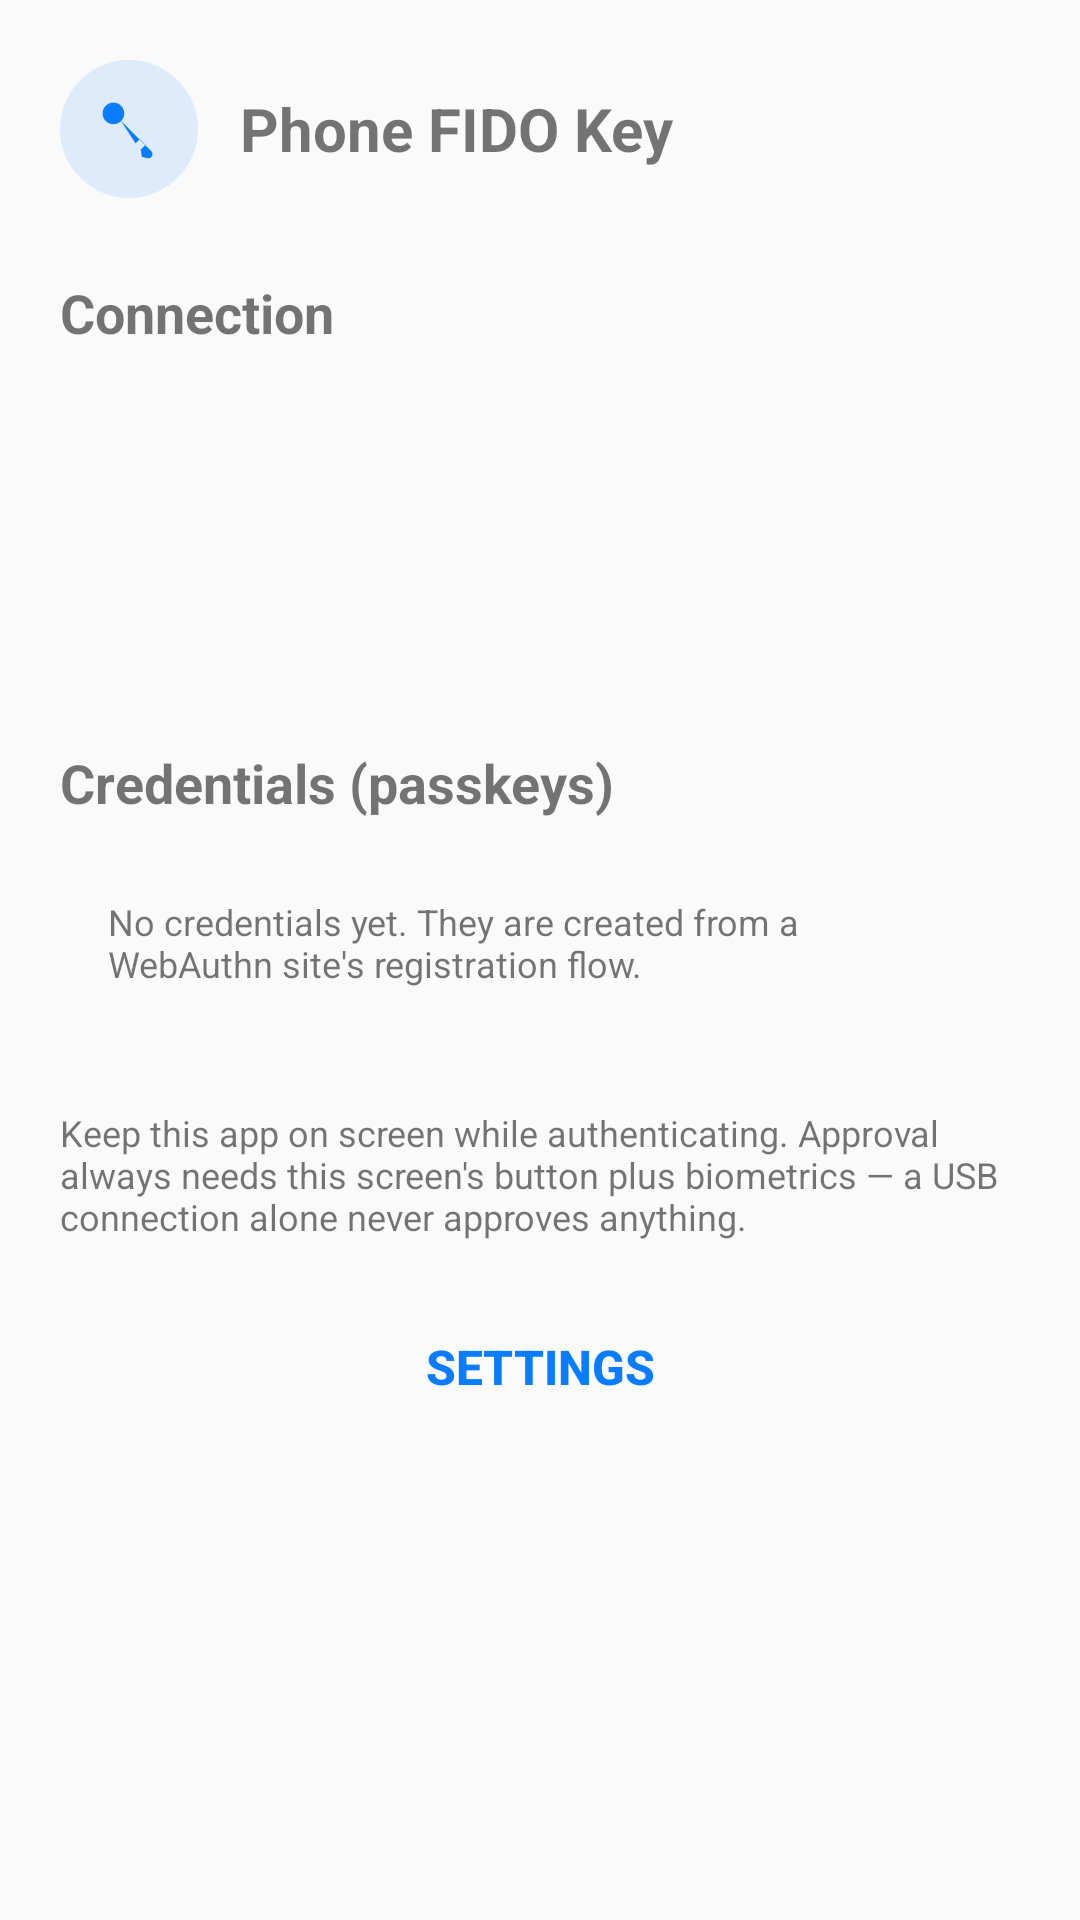

The Android layout XML behind this screen, and the referenced resources:
<!-- AndroidManifest.xml: application theme Theme.PhoneFido -->
<!-- res/layout/activity_main.xml -->
<?xml version="1.0" encoding="utf-8"?>
<FrameLayout xmlns:android="http://schemas.android.com/apk/res/android"
    android:id="@+id/rootMain"
    android:layout_width="match_parent"
    android:layout_height="match_parent">

    <ScrollView
        android:layout_width="match_parent"
        android:layout_height="match_parent">

        <LinearLayout
            android:layout_width="match_parent"
            android:layout_height="wrap_content"
            android:orientation="vertical"
            android:padding="20dp">

            
            <LinearLayout
                android:layout_width="match_parent"
                android:layout_height="wrap_content"
                android:gravity="center_vertical"
                android:orientation="horizontal">

                <ImageView
                    android:layout_width="46dp"
                    android:layout_height="46dp"
                    android:background="@drawable/bg_medallion"
                    android:contentDescription="@null"
                    android:padding="11dp"
                    android:src="@drawable/ic_key" />

                <LinearLayout
                    android:layout_width="wrap_content"
                    android:layout_height="wrap_content"
                    android:layout_marginStart="14dp"
                    android:orientation="vertical">

                    <TextView
                        android:layout_width="wrap_content"
                        android:layout_height="wrap_content"
                        android:text="@string/app_name"
                        android:textSize="20sp"
                        android:textStyle="bold" />
                </LinearLayout>
            </LinearLayout>

            
            <TextView
                android:layout_width="wrap_content"
                android:layout_height="wrap_content"
                android:layout_marginTop="26dp"
                android:text="@string/status_title"
                android:textSize="18sp"
                android:textStyle="bold" />

            <LinearLayout
                android:layout_width="match_parent"
                android:layout_height="wrap_content"
                android:layout_marginTop="10dp"
                android:background="@drawable/bg_card"
                android:orientation="vertical"
                android:padding="16dp">

                <TextView
                    android:id="@+id/tvListenerState"
                    android:layout_width="match_parent"
                    android:layout_height="wrap_content"
                    android:textSize="14sp" />

                <TextView
                    android:id="@+id/tvConnectionState"
                    android:layout_width="match_parent"
                    android:layout_height="wrap_content"
                    android:layout_marginTop="6dp"
                    android:textSize="14sp" />

                <TextView
                    android:id="@+id/tvLastEvent"
                    android:layout_width="match_parent"
                    android:layout_height="wrap_content"
                    android:layout_marginTop="6dp"
                    android:textSize="12sp" />
            </LinearLayout>

            
            <TextView
                android:layout_width="wrap_content"
                android:layout_height="wrap_content"
                android:layout_marginTop="24dp"
                android:text="@string/credentials_title"
                android:textSize="18sp"
                android:textStyle="bold" />

            <LinearLayout
                android:layout_width="match_parent"
                android:layout_height="wrap_content"
                android:layout_marginTop="10dp"
                android:background="@drawable/bg_card"
                android:orientation="vertical"
                android:padding="16dp">

                <TextView
                    android:id="@+id/tvNoCredentials"
                    android:layout_width="match_parent"
                    android:layout_height="wrap_content"
                    android:text="@string/no_credentials"
                    android:textSize="12sp" />

                <LinearLayout
                    android:id="@+id/llCredentials"
                    android:layout_width="match_parent"
                    android:layout_height="wrap_content"
                    android:orientation="vertical" />
            </LinearLayout>

            <TextView
                android:layout_width="match_parent"
                android:layout_height="wrap_content"
                android:layout_marginTop="24dp"
                android:text="@string/note_text"
                android:textSize="12sp" />

            <Button
                android:id="@+id/btnSettings"
                android:layout_width="match_parent"
                android:layout_height="52dp"
                android:layout_marginTop="16dp"
                android:background="@drawable/bg_card"
                android:text="@string/settings_title"
                android:textColor="#0A7CFF"
                android:textSize="16sp"
                android:textStyle="bold" />
        </LinearLayout>
    </ScrollView>

    
    <FrameLayout
        android:id="@+id/flApproval"
        android:layout_width="match_parent"
        android:layout_height="match_parent"
        android:background="?android:attr/colorBackground"
        android:visibility="gone">

        <LinearLayout
            android:layout_width="match_parent"
            android:layout_height="wrap_content"
            android:layout_gravity="center"
            android:orientation="vertical"
            android:padding="24dp">

            <ImageView
                android:layout_width="76dp"
                android:layout_height="76dp"
                android:layout_gravity="center_horizontal"
                android:layout_marginBottom="20dp"
                android:background="@drawable/bg_medallion"
                android:contentDescription="@null"
                android:padding="19dp"
                android:src="@drawable/ic_shield_lock" />

            <TextView
                android:id="@+id/tvApprovalOperation"
                android:layout_width="match_parent"
                android:layout_height="wrap_content"
                android:gravity="center"
                android:textSize="24sp"
                android:textStyle="bold" />

            <TextView
                android:layout_width="match_parent"
                android:layout_height="wrap_content"
                android:layout_marginTop="24dp"
                android:gravity="center"
                android:letterSpacing="0.08"
                android:text="@string/label_site"
                android:textAllCaps="true"
                android:textColor="#757575"
                android:textSize="12sp"
                android:textStyle="bold" />

            <TextView
                android:id="@+id/tvApprovalRp"
                android:layout_width="match_parent"
                android:layout_height="wrap_content"
                android:gravity="center"
                android:textSize="22sp"
                android:textStyle="bold" />

            <TextView
                android:layout_width="match_parent"
                android:layout_height="wrap_content"
                android:layout_marginTop="12dp"
                android:gravity="center"
                android:letterSpacing="0.08"
                android:text="@string/label_user"
                android:textAllCaps="true"
                android:textColor="#757575"
                android:textSize="12sp"
                android:textStyle="bold" />

            <TextView
                android:id="@+id/tvApprovalUser"
                android:layout_width="match_parent"
                android:layout_height="wrap_content"
                android:gravity="center"
                android:textSize="18sp" />

            <TextView
                android:layout_width="match_parent"
                android:layout_height="wrap_content"
                android:layout_marginTop="20dp"
                android:gravity="center"
                android:text="@string/approval_note"
                android:textColor="#757575"
                android:textSize="13sp" />

            <Button
                android:id="@+id/btnApprove"
                android:layout_width="match_parent"
                android:layout_height="56dp"
                android:layout_marginTop="24dp"
                android:background="@drawable/bg_approve_button"
                android:textColor="#FFFFFF"
                android:textSize="17sp"
                android:textStyle="bold" />

            <Button
                android:id="@+id/btnDeny"
                android:layout_width="match_parent"
                android:layout_height="48dp"
                android:layout_marginTop="8dp"
                android:background="?android:attr/selectableItemBackground"
                android:text="@string/deny"
                android:textColor="#D93025"
                android:textSize="16sp" />
        </LinearLayout>
    </FrameLayout>

</FrameLayout>
<!-- resources referenced by this layout -->
<resources>
  <!-- drawable bg_approve_button (drawable) -->
  <?xml version="1.0" encoding="utf-8"?>
  <shape xmlns:android="http://schemas.android.com/apk/res/android"
      android:shape="rectangle">
      <solid android:color="#0A7CFF" />
      <corners android:radius="28dp" />
  </shape>
  <!-- drawable bg_medallion (drawable) -->
  <?xml version="1.0" encoding="utf-8"?>
  <shape xmlns:android="http://schemas.android.com/apk/res/android"
      android:shape="oval">
      <solid android:color="#1F0A7CFF" />
  </shape>
  <!-- drawable ic_key (drawable) -->
  <vector xmlns:android="http://schemas.android.com/apk/res/android"
      android:width="24dp"
      android:height="24dp"
      android:viewportWidth="24"
      android:viewportHeight="24">
      
      <path
          android:fillColor="#0A7CFF"
          android:pathData="M6.8,6.8 m-3.6,0 a3.6,3.6 0 1,0 7.2,0 a3.6,3.6 0 1,0 -7.2,0" />
      
      <path
          android:fillColor="#0A7CFF"
          android:pathData="M9.3,9.3 L19.5,19.5 a1.4,1.4 0 0,1 -1,2.3 l-2.2,-0.5 -0.4,-2.4 1.6,-1.6 -1.9,-1.9 -1.4,1.4 Z" />
  </vector>
  <!-- drawable ic_shield_lock (drawable) -->
  <vector xmlns:android="http://schemas.android.com/apk/res/android"
      android:width="24dp"
      android:height="24dp"
      android:viewportWidth="24"
      android:viewportHeight="24">
      
      <path
          android:fillColor="#0A7CFF"
          android:pathData="M12,1.8 L20,4.8 V11 c0,5.2 -3.4,9.3 -8,11.2 C7.4,20.3 4,16.2 4,11 V4.8 Z" />
      
      <path
          android:fillColor="#FFFFFF"
          android:pathData="M12,7.3 m-2.1,0 a2.1,2.1 0 1,0 4.2,0 a2.1,2.1 0 1,0 -4.2,0" />
      
      <path
          android:fillColor="#FFFFFF"
          android:pathData="M11.15,8.9 h1.7 v5.3 h-1.7 Z" />
  </vector>
  <string name="app_name">Phone FIDO Key</string>
  <string name="approval_note">If you did not request this, deny it. After approving, biometrics are required. This request expires in 60 seconds.</string>
  <string name="credentials_title">Credentials (passkeys)</string>
  <string name="deny">Deny</string>
  <string name="label_site">Site</string>
  <string name="label_user">User</string>
  <string name="no_credentials">No credentials yet. They are created from a WebAuthn site\'s registration flow.</string>
  <string name="note_text">Keep this app on screen while authenticating. Approval always needs this screen\'s button plus biometrics — a USB connection alone never approves anything.</string>
  <string name="settings_title">Settings</string>
  <string name="status_title">Connection</string>
  <style name="Theme.PhoneFido" parent="Theme.AppCompat.Light.DarkActionBar" />
</resources>
